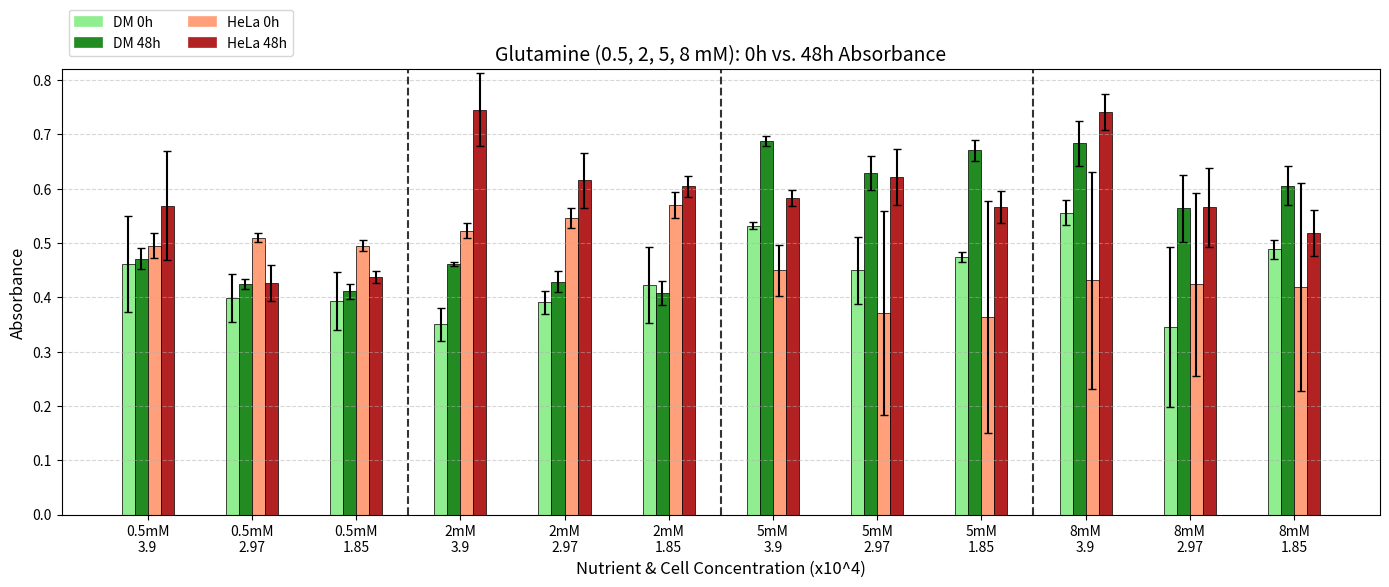

Here is the Python script that generated this plot:
import matplotlib.pyplot as plt
import numpy as np
import matplotlib.patches as mpatches

# --------------------------------------------------
# 1) Hard-code your Glutamine absorbance data
# --------------------------------------------------
absorbance_data = {
    # --- 0.5 mM ---
    ('0.5mM', 3.9,  'DM'):   {'0h': 0.460666667, '48h': 0.470666667},
    ('0.5mM', 3.9,  'HeLa'): {'0h': 0.495,       '48h': 0.568666667},

    ('0.5mM', 2.97, 'DM'):   {'0h': 0.399,       '48h': 0.424333333},
    ('0.5mM', 2.97, 'HeLa'): {'0h': 0.509666667, '48h': 0.426},

    ('0.5mM', 1.85, 'DM'):   {'0h': 0.392666667, '48h': 0.410666667},
    ('0.5mM', 1.85, 'HeLa'): {'0h': 0.495,       '48h': 0.437},

    # --- 2 mM ---
    ('2mM',   3.9,  'DM'):   {'0h': 0.350333333, '48h': 0.461},
    ('2mM',   3.9,  'HeLa'): {'0h': 0.522666667, '48h': 0.745},

    ('2mM',   2.97, 'DM'):   {'0h': 0.390666667, '48h': 0.428666667},
    ('2mM',   2.97, 'HeLa'): {'0h': 0.546333333, '48h': 0.615},

    ('2mM',   1.85, 'DM'):   {'0h': 0.422333333, '48h': 0.408},
    ('2mM',   1.85, 'HeLa'): {'0h': 0.569666667, '48h': 0.604},

    # --- 5 mM ---
    ('5mM',   3.9,  'DM'):   {'0h': 0.532,       '48h': 0.687},
    ('5mM',   3.9,  'HeLa'): {'0h': 0.449333333, '48h': 0.582666667},

    ('5mM',   2.97, 'DM'):   {'0h': 0.449333333, '48h': 0.628666667},
    ('5mM',   2.97, 'HeLa'): {'0h': 0.371,       '48h': 0.621333333},

    ('5mM',   1.85, 'DM'):   {'0h': 0.474,       '48h': 0.670333333},
    ('5mM',   1.85, 'HeLa'): {'0h': 0.363666667, '48h': 0.566333333},

    # --- 8 mM ---
    ('8mM',   3.9,  'DM'):   {'0h': 0.555666667, '48h': 0.683333333},
    ('8mM',   3.9,  'HeLa'): {'0h': 0.431333333, '48h': 0.741},

    ('8mM',   2.97, 'DM'):   {'0h': 0.345333333, '48h': 0.563666667},
    ('8mM',   2.97, 'HeLa'): {'0h': 0.423666667, '48h': 0.565333333},

    ('8mM',   1.85, 'DM'):   {'0h': 0.488333333, '48h': 0.605666667},
    ('8mM',   1.85, 'HeLa'): {'0h': 0.418666667, '48h': 0.517666667},
}

# --------------------------------------------------
# 1b) Hard-code your SEM data in a parallel dictionary
# --------------------------------------------------
sem_data = {
    # 0.5 mM
    ('0.5mM', 3.9,  'DM'):   {'0h': 0.088161468, '48h': 0.019376389},
    ('0.5mM', 3.9,  'HeLa'): {'0h': 0.023586719, '48h': 0.100800683},

    ('0.5mM', 2.97, 'DM'):   {'0h': 0.044185216, '48h': 0.009134793},
    ('0.5mM', 2.97, 'HeLa'): {'0h': 0.008171767, '48h': 0.032746501},

    ('0.5mM', 1.85, 'DM'):   {'0h': 0.052941267, '48h': 0.013119112},
    ('0.5mM', 1.85, 'HeLa'): {'0h': 0.009643651, '48h': 0.010692677},

    # 2 mM
    ('2mM',   3.9,  'DM'):   {'0h': 0.030024064, '48h': 0.003},
    ('2mM',   3.9,  'HeLa'): {'0h': 0.013169831, '48h': 0.067300322},

    ('2mM',   2.97, 'DM'):   {'0h': 0.021457969, '48h': 0.019547663},
    ('2mM',   2.97, 'HeLa'): {'0h': 0.018351506, '48h': 0.051393904},

    ('2mM',   1.85, 'DM'):   {'0h': 0.070385447, '48h': 0.022233608},
    ('2mM',   1.85, 'HeLa'): {'0h': 0.02459223,  '48h': 0.018770544},

    # 5 mM
    ('5mM',   3.9,  'DM'):   {'0h': 0.006350853, '48h': 0.0090185},
    ('5mM',   3.9,  'HeLa'): {'0h': 0.047361494, '48h': 0.014426057},

    ('5mM',   2.97, 'DM'):   {'0h': 0.061941729, '48h': 0.031497795},
    ('5mM',   2.97, 'HeLa'): {'0h': 0.187820245, '48h': 0.051969008},

    ('5mM',   1.85, 'DM'):   {'0h': 0.008504901, '48h': 0.018764624},
    ('5mM',   1.85, 'HeLa'): {'0h': 0.214045426, '48h': 0.030123819},

    # 8 mM
    ('8mM',   3.9,  'DM'):   {'0h': 0.022849751, '48h': 0.041025737},
    ('8mM',   3.9,  'HeLa'): {'0h': 0.199474588, '48h': 0.032347076},

    ('8mM',   2.97, 'DM'):   {'0h': 0.147248467, '48h': 0.061553048},
    ('8mM',   2.97, 'HeLa'): {'0h': 0.168262691, '48h': 0.072014659},

    ('8mM',   1.85, 'DM'):   {'0h': 0.017816971, '48h': 0.036771064},
    ('8mM',   1.85, 'HeLa'): {'0h': 0.191704924, '48h': 0.042557151},
}

# --------------------------------------------------
# 2) Define the order of categories
# --------------------------------------------------
nutrient_concs = ['0.5mM', '2mM', '5mM', '8mM']  # 4 concentrations
cell_concs = [3.9, 2.97, 1.85]                  # 3 seeding densities
cell_types = ['DM', 'HeLa']                     # 2 cell types
time_points = ['0h', '48h']                     # 2 time points

# Build 12 groups total (4 concentrations × 3 densities)
groups = [(nc, cc) for nc in nutrient_concs for cc in cell_concs]

# --------------------------------------------------
# 3) Set up figure and bar parameters
# --------------------------------------------------
fig, ax = plt.subplots(figsize=(14, 6))

bar_width = 0.1
group_spacing = 0.4

colors = {
    ('DM','0h'):    '#90EE90',  # Light green
    ('DM','48h'):   '#228B22',  # Forest green
    ('HeLa','0h'):  '#FFA07A',  # Light salmon
    ('HeLa','48h'): '#B22222',  # Firebrick
}

# --------------------------------------------------
# 4) Plot the data with error bars
# --------------------------------------------------
x_positions = []
labels = []

for i, (nutrient, cc) in enumerate(groups):
    # Each group has 2 cell types × 2 time points = 4 bars
    group_width = len(cell_types) * len(time_points) * bar_width
    group_left = i * (group_width + group_spacing)
    
    bar_index = 0
    for cell_type in cell_types:
        for time_point in time_points:
            val = absorbance_data[(nutrient, cc, cell_type)][time_point]
            err = sem_data[(nutrient, cc, cell_type)][time_point]  # <-- SEM lookup

            x = group_left + bar_index * bar_width
            ax.bar(
                x, val, width=bar_width,
                color=colors[(cell_type, time_point)],
                edgecolor='black', linewidth=0.5,
                yerr=err, capsize=3  # <-- Add error bars
            )
            bar_index += 1
    
    # Calculate center of the group for x-axis label
    group_center = group_left + group_width / 2 - bar_width / 2
    x_positions.append(group_center)
    labels.append(f"{nutrient}\n{cc}")

# --------------------------------------------------
# 5) Format axes, legend, etc.
# --------------------------------------------------
ax.set_title("Glutamine (0.5, 2, 5, 8 mM): 0h vs. 48h Absorbance", fontsize=14)
ax.set_xlabel("Nutrient & Cell Concentration (x10^4)", fontsize=12)
ax.set_ylabel("Absorbance", fontsize=12)

ax.set_xticks(x_positions)
ax.set_xticklabels(labels, rotation=0, fontsize=10)

# Build legend
legend_handles = []
for ct in cell_types:
    for tp in time_points:
        patch = mpatches.Patch(
            color=colors[(ct, tp)],
            label=f"{ct} {tp}",
            edgecolor='black', linewidth=0.5
        )
        legend_handles.append(patch)

# Remove duplicate labels
unique_labels = []
unique_handles = []
for h in legend_handles:
    if h.get_label() not in unique_labels:
        unique_labels.append(h.get_label())
        unique_handles.append(h)

ax.legend(handles=unique_handles, loc='upper left', ncol=2, bbox_to_anchor=(0, 1.15))

# Optional: Draw vertical dashed lines to separate nutrient concentrations
for i in range(len(groups) - 1):
    # If the next group has a different nutrient concentration, draw a divider
    if groups[i][0] != groups[i + 1][0]:
        x_line = (x_positions[i] + x_positions[i + 1]) / 2
        ax.axvline(x_line, color='black', linestyle='--', alpha=0.8)

ax.grid(axis='y', linestyle='--', alpha=0.5)

# Set y-limit a bit higher than max to accommodate error bars
max_val = max(absorbance_data[k][t] for k in absorbance_data for t in absorbance_data[k])
ax.set_ylim(0, max_val * 1.1)

plt.tight_layout()
plt.show()
